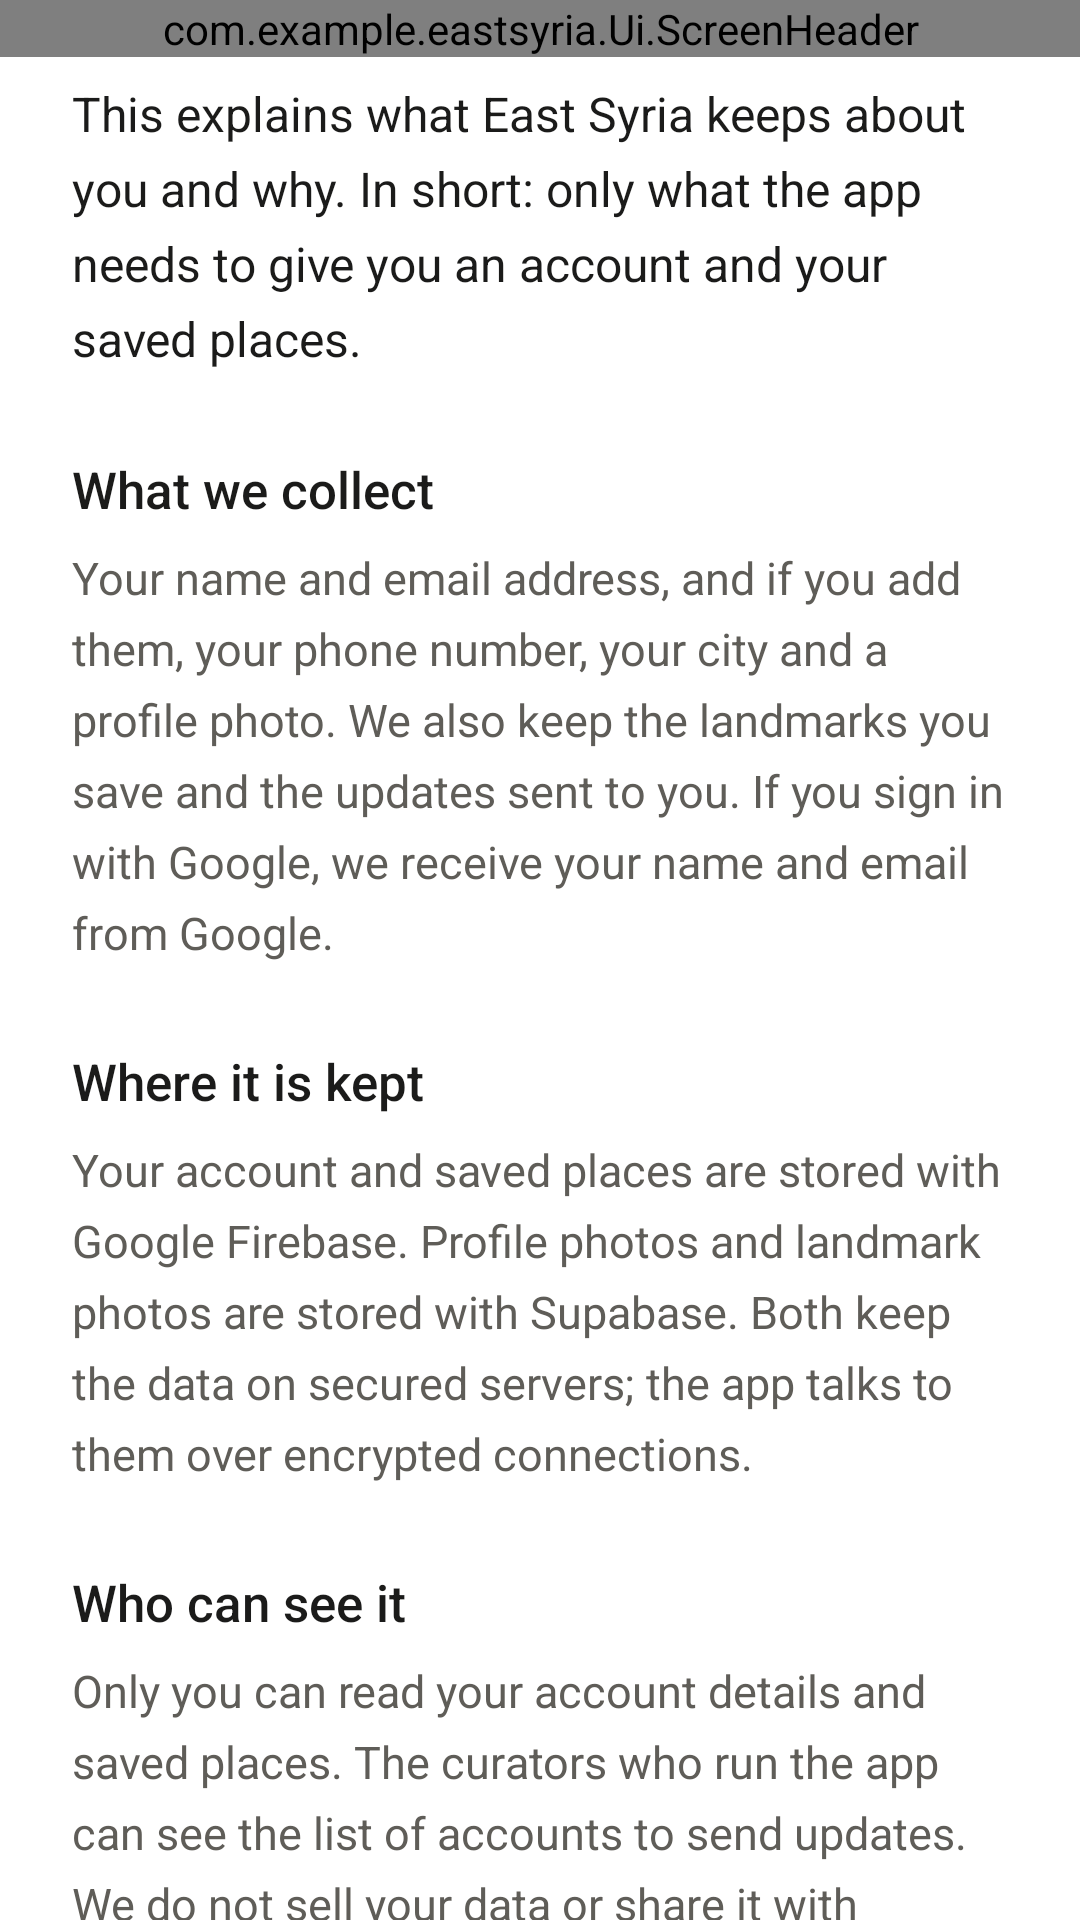

The Android layout XML behind this screen, and the referenced resources:
<!-- AndroidManifest.xml: application theme Theme.EastSyria -->
<!-- res/layout/activity_privacy.xml -->
<?xml version="1.0" encoding="utf-8"?>
<LinearLayout xmlns:android="http://schemas.android.com/apk/res/android"
    xmlns:app="http://schemas.android.com/apk/res-auto"
    android:layout_width="match_parent"
    android:layout_height="match_parent"
    android:background="@color/canvas"
    android:orientation="vertical">

    <com.example.eastsyria.Ui.ScreenHeader
        android:id="@+id/header"
        android:layout_width="match_parent"
        android:layout_height="wrap_content"
        app:headerTitle="@string/profile_privacy" />

    <ScrollView
        android:id="@+id/scroll"
        android:layout_width="match_parent"
        android:layout_height="0dp"
        android:layout_weight="1"
        android:clipToPadding="false"
        android:overScrollMode="never"
        android:scrollbars="none">

        <LinearLayout
            android:layout_width="match_parent"
            android:layout_height="wrap_content"
            android:orientation="vertical"
            android:paddingBottom="32dp">

            <TextView
                style="@style/Widget.EastSyria.V3.Prose"
                android:layout_marginTop="8dp"
                android:text="@string/privacy_intro"
                android:textColor="@color/ivory"
                android:textSize="16sp" />

            <TextView
                style="@style/Widget.EastSyria.V3.ProseHeading"
                android:text="@string/privacy_collect_title" />

            <TextView
                style="@style/Widget.EastSyria.V3.Prose"
                android:text="@string/privacy_collect_body" />

            <TextView
                style="@style/Widget.EastSyria.V3.ProseHeading"
                android:text="@string/privacy_store_title" />

            <TextView
                style="@style/Widget.EastSyria.V3.Prose"
                android:text="@string/privacy_store_body" />

            <TextView
                style="@style/Widget.EastSyria.V3.ProseHeading"
                android:text="@string/privacy_share_title" />

            <TextView
                style="@style/Widget.EastSyria.V3.Prose"
                android:text="@string/privacy_share_body" />

            <TextView
                style="@style/Widget.EastSyria.V3.ProseHeading"
                android:text="@string/privacy_choices_title" />

            <TextView
                style="@style/Widget.EastSyria.V3.Prose"
                android:text="@string/privacy_choices_body" />

            <TextView
                style="@style/Widget.EastSyria.V3.Prose"
                android:layout_marginTop="28dp"
                android:text="@string/privacy_updated"
                android:textColor="@color/ivory_mute"
                android:textSize="13sp" />

        </LinearLayout>

    </ScrollView>

</LinearLayout>
<!-- resources referenced by this layout -->
<resources>
  <color name="canvas">#FFFFFF</color>
  <color name="ivory">#1B1B1A</color>
  <color name="ivory_mute">#76736C</color>
  <string name="privacy_choices_body">You can change your details and photo in Personal details at any time. To delete your account and everything stored with it, contact us through the project page in About, and it will be removed.</string>
  <string name="privacy_choices_title">Your choices</string>
  <string name="privacy_collect_body">Your name and email address, and if you add them, your phone number, your city and a profile photo. We also keep the landmarks you save and the updates sent to you. If you sign in with Google, we receive your name and email from Google.</string>
  <string name="privacy_collect_title">What we collect</string>
  <string name="privacy_intro">This explains what East Syria keeps about you and why. In short: only what the app needs to give you an account and your saved places.</string>
  <string name="privacy_share_body">Only you can read your account details and saved places. The curators who run the app can see the list of accounts to send updates. We do not sell your data or share it with advertisers, and the app shows no ads.</string>
  <string name="privacy_share_title">Who can see it</string>
  <string name="privacy_store_body">Your account and saved places are stored with Google Firebase. Profile photos and landmark photos are stored with Supabase. Both keep the data on secured servers; the app talks to them over encrypted connections.</string>
  <string name="privacy_store_title">Where it is kept</string>
  <string name="privacy_updated">Last updated November 2026.</string>
  <string name="profile_privacy">Privacy agreement</string>
  <style name="Widget.EastSyria.V3.Prose" parent="">
          <item name="android:layout_width">match_parent</item>
          <item name="android:layout_height">wrap_content</item>
          <item name="android:layout_marginStart">24dp</item>
          <item name="android:layout_marginEnd">24dp</item>
          <item name="android:lineSpacingExtra">6dp</item>
          <item name="android:textColor">@color/ivory_dim</item>
          <item name="android:textSize">15sp</item>
      </style>
  <style name="Widget.EastSyria.V3.ProseHeading" parent="">
          <item name="android:layout_width">match_parent</item>
          <item name="android:layout_height">wrap_content</item>
          <item name="android:layout_marginStart">24dp</item>
          <item name="android:layout_marginTop">28dp</item>
          <item name="android:layout_marginEnd">24dp</item>
          <item name="android:layout_marginBottom">8dp</item>
          <item name="android:fontFamily">sans-serif-medium</item>
          <item name="android:textColor">@color/ivory</item>
          <item name="android:textSize">17sp</item>
      </style>
  <color name="ivory_dim">#5F5D58</color>
  <color name="terracotta">#1B1B1A</color>
  <color name="clay_deep">#000000</color>
  <color name="terracotta_soft">#1B1B1A</color>
  <color name="surface">#FFFFFF</color>
  <color name="surface_high">#F3F2EE</color>
  <style name="ShapeAppearance.EastSyria.Dialog" parent="">
          <item name="cornerFamily">rounded</item>
          <item name="cornerSize">24dp</item>
      </style>
  <style name="Widget.EastSyria.DialogButton" parent="Widget.MaterialComponents.Button.TextButton.Dialog">
          <item name="android:textAllCaps">false</item>
          <item name="android:letterSpacing">0</item>
          <item name="android:fontFamily">sans-serif-medium</item>
          <item name="android:textSize">15sp</item>
          <item name="android:textColor">@color/terracotta_soft</item>
      </style>
  <style name="Widget.EastSyria.DialogButton.Quiet">
          <item name="android:textColor">@color/ivory_dim</item>
      </style>
</resources>
